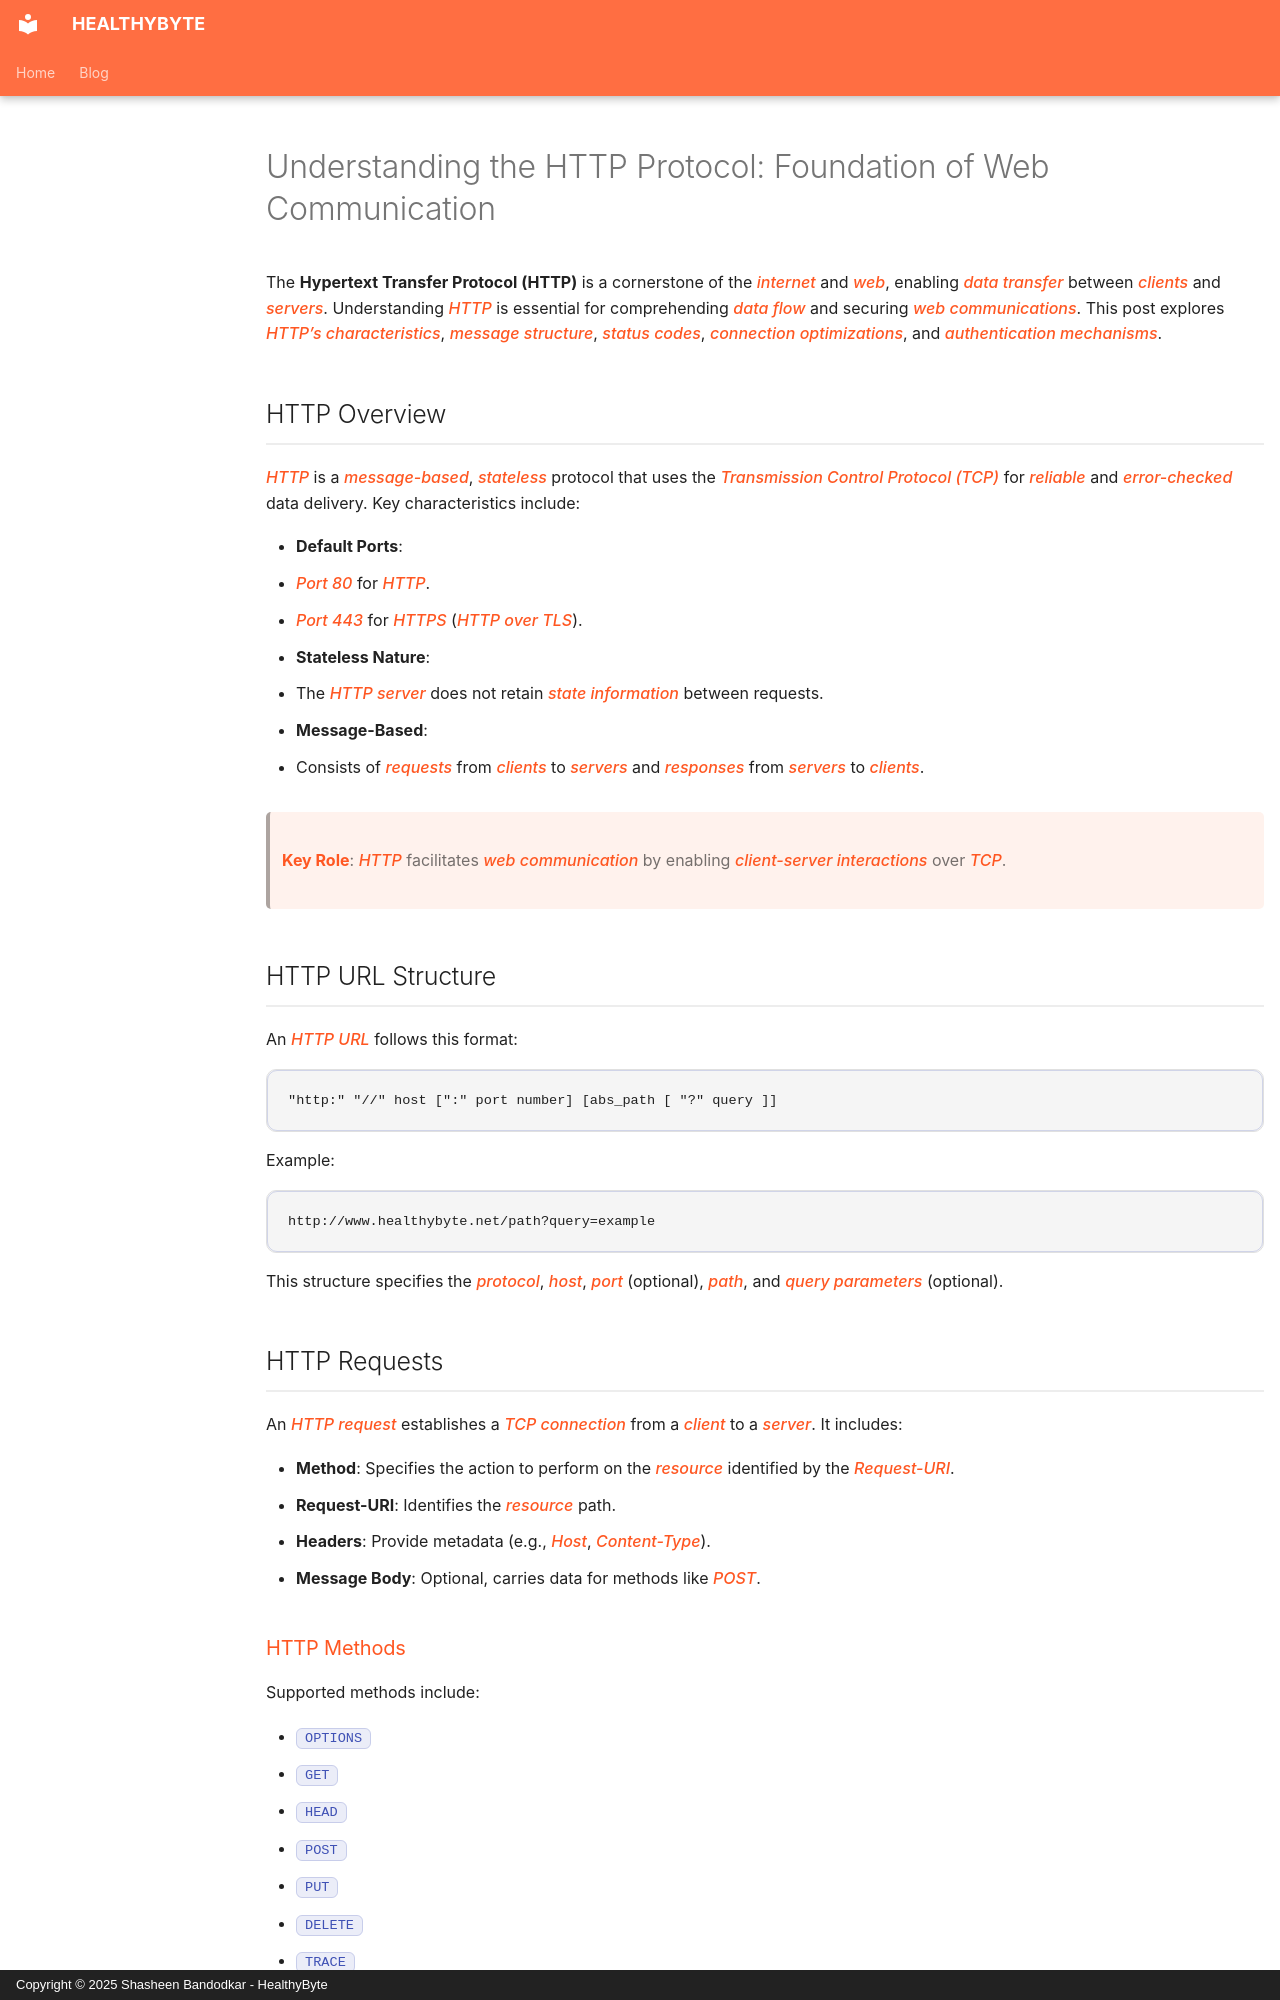

repository: Shasheen8/h.byte · page: blog/how-does-http-work/index.html · generator: mkdocs · copyright: Copyright © 2025 Shasheen Bandodkar - HealthyByte

---
title: How does HTTP work?
date: Wed, 13 Oct 2021 12:30:00 +0000
---

# Understanding the HTTP Protocol: Foundation of Web Communication

The **Hypertext Transfer Protocol (HTTP)** is a cornerstone of the *internet* and *web*, enabling *data transfer* between *clients* and *servers*. Understanding *HTTP* is essential for comprehending *data flow* and securing *web communications*. This post explores *HTTP’s characteristics*, *message structure*, *status codes*, *connection optimizations*, and *authentication mechanisms*.

## HTTP Overview

*HTTP* is a *message-based*, *stateless* protocol that uses the *Transmission Control Protocol (TCP)* for *reliable* and *error-checked* data delivery. Key characteristics include:

- **Default Ports**:
 - *Port 80* for *HTTP*.
 - *Port 443* for *HTTPS* (*HTTP over TLS*).
- **Stateless Nature**:
 - The *HTTP server* does not retain *state information* between requests.
- **Message-Based**:
 - Consists of *requests* from *clients* to *servers* and *responses* from *servers* to *clients*.

> **Key Role**: *HTTP* facilitates *web communication* by enabling *client-server interactions* over *TCP*.

## HTTP URL Structure

An *HTTP URL* follows this format:

```plaintext
"http:" "//" host [":" port number] [abs_path [ "?" query ]]
```

Example:

```plaintext
http://www.healthybyte.net/path?query=example
```

This structure specifies the *protocol*, *host*, *port* (optional), *path*, and *query parameters* (optional).

## HTTP Requests

An *HTTP request* establishes a *TCP connection* from a *client* to a *server*. It includes:

- **Method**: Specifies the action to perform on the *resource* identified by the *Request-URI*.
- **Request-URI**: Identifies the *resource* path.
- **Headers**: Provide metadata (e.g., *Host*, *Content-Type*).
- **Message Body**: Optional, carries data for methods like *POST*.

### HTTP Methods
Supported methods include:

- `OPTIONS`
- `GET`
- `HEAD`
- `POST`
- `PUT`
- `DELETE`
- `TRACE`
- `CONNECT`
- *Extension methods* (custom tokens)

Example *GET* request:

```plaintext
GET /HTTP/1.1
Host: www.healthybyte.net/path
```

> **Key Function**: *HTTP methods* define the *client’s intent* for interacting with *server resources*.
